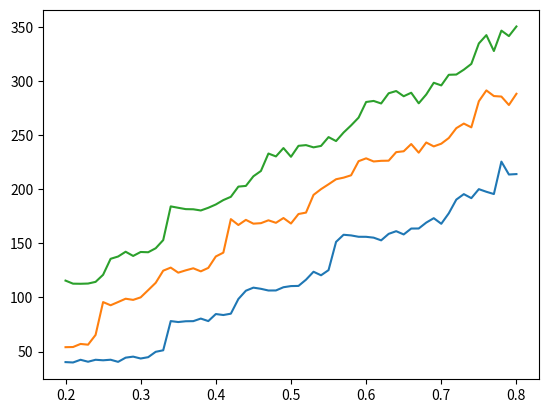

Source code (Python):
import numpy as np
import matplotlib.pyplot as plt
data1_15 = [41.24, 39.66, 42.9, 38.58, 41.82, 42.4, 42.38, 41.24, 43.86, 45.4, 42.8, 46.02, 47.32, 52.44, 78.96, 77.36, 77.82, 79.0, 80.72, 77.82, 83.7, 82.66, 84.54, 100.72, 107.38, 112.24, 105.44, 106.88, 106.28, 110.7, 106.38, 112.14, 118.3, 123.42, 116.52, 126.64, 152.46, 160.34, 155.32, 151.96, 158.82, 153.34, 153.16, 156.76, 163.04, 160.14, 164.4, 166.0, 169.76, 171.62, 171.22, 178.26, 191.26, 194.62, 190.22, 201.64, 200.2, 197.48, 227.36, 210.66, 215.76]
data2_15 = [39.14, 40.04, 41.8, 42.5, 42.9, 41.34, 42.4, 39.62, 44.76, 45.12, 44.24, 43.48, 52.12, 49.82, 77.32, 77.16, 78.16, 77.18, 80.22, 78.48, 85.64, 84.86, 85.46, 96.4, 105.12, 105.94, 110.58, 106.0, 106.7, 108.24, 114.68, 109.24, 114.58, 124.18, 124.54, 123.96, 150.4, 155.7, 159.5, 160.34, 153.42, 157.34, 152.54, 160.94, 159.62, 156.48, 163.14, 161.64, 168.78, 175.12, 165.14, 177.5, 189.84, 196.6, 193.58, 198.8, 195.38, 193.9, 224.02, 216.86, 212.56]

data1_25 = [115.4, 113.34, 113.92, 111.58, 116.46, 119.02, 136.32, 138.02, 144.78, 140.06, 146.1, 139.78, 146.74, 151.7, 182.2, 181.62, 181.32, 183.8, 178.82, 185.58, 187.04, 189.22, 194.26, 200.48, 199.28, 208.76, 216.62, 228.08, 235.64, 239.9, 225.5, 241.94, 244.26, 233.8, 240.14, 257.54, 247.56, 245.82, 256.5, 264.08, 286.82, 274.94, 285.26, 286.4, 288.32, 284.58, 291.28, 284.86, 296.52, 305.26, 300.88, 302.7, 301.94, 308.52, 313.12, 339.76, 337.1, 334.16, 346.02, 340.58, 343.64]
data2_25 = [115.8, 112.2, 111.42, 114.18, 112.4, 122.94, 135.22, 137.78, 139.84, 136.8, 138.06, 143.9, 144.34, 154.48, 186.34, 184.32, 182.14, 179.38, 182.16, 180.38, 185.04, 191.0, 192.0, 204.66, 207.14, 215.48, 217.44, 238.28, 225.36, 236.58, 234.8, 238.68, 237.66, 243.98, 240.28, 239.22, 241.86, 259.38, 261.9, 268.76, 274.9, 288.74, 273.72, 291.44, 293.7, 287.78, 287.56, 274.4, 279.08, 292.04, 291.52, 309.38, 310.56, 312.98, 319.1, 330.3, 348.34, 321.9, 347.78, 343.1, 357.82]

data1_20 = [54.88, 53.08, 54.84, 54.32, 63.04, 100.44, 93.48, 99.8, 99.96, 98.48, 102.68, 106.36, 110.44, 118.88, 127.28, 122.88, 123.96, 129.08, 121.36, 125.52, 138.6, 144.24, 171.28, 176.16, 168.0, 167.52, 166.2, 166.2, 167.52, 166.52, 172.76, 176.92, 175.88, 200.88, 197.12, 201.04, 209.88, 212.52, 209.72, 218.2, 217.84, 223.68, 229.56, 225.92, 239.88, 234.68, 241.0, 232.72, 236.88, 251.2, 244.76, 245.84, 252.28, 254.96, 252.48, 277.36, 288.24, 279.32, 280.68, 277.64, 295.64]
data2_20 = [52.76, 56.08, 59.68, 59.08, 67.36, 92.28, 98.0, 92.88, 95.44, 97.8, 102.32, 110.12, 111.04, 120.48, 126.32, 126.4, 122.36, 123.88, 123.32, 128.88, 139.96, 141.36, 174.8, 160.24, 168.92, 170.96, 174.64, 175.36, 172.4, 174.8, 159.92, 181.12, 182.32, 195.28, 205.52, 208.64, 213.08, 206.4, 211.76, 233.92, 233.88, 220.04, 224.36, 227.32, 227.88, 226.72, 238.28, 230.28, 244.64, 241.12, 245.24, 241.48, 255.08, 263.72, 257.76, 280.84, 293.64, 286.16, 282.96, 270.8, 280.0]
data3_20 = [55.36, 53.4, 57.08, 55.2, 67.8, 96.0, 91.4, 92.84, 99.32, 97.08, 99.64, 104.36, 115.16, 130.24, 130.0, 119.0, 127.12, 126.44, 123.92, 129.96, 140.36, 138.72, 167.84, 173.2, 175.52, 174.36, 165.84, 176.52, 169.96, 170.52, 170.44, 178.28, 180.44, 186.44, 199.48, 210.6, 204.88, 219.8, 213.0, 225.08, 230.84, 228.48, 234.52, 229.08, 228.76, 237.64, 251.88, 229.36, 247.76, 233.36, 234.52, 244.96, 257.48, 262.36, 261.28, 285.52, 295.76, 287.88, 285.72, 282.16, 280.08]
data4_20 = [53.0, 54.04, 56.4, 56.64, 63.16, 94.2, 88.24, 97.6, 100.64, 97.72, 95.76, 106.36, 117.6, 129.56, 126.92, 123.48, 127.0, 128.6, 128.04, 125.12, 132.84, 141.56, 175.96, 158.56, 174.76, 160.32, 168.28, 167.48, 166.4, 182.16, 170.56, 172.52, 175.44, 197.0, 198.8, 198.6, 209.68, 204.72, 217.72, 227.2, 232.36, 231.12, 217.28, 223.92, 241.36, 242.04, 236.64, 243.52, 244.28, 233.4, 244.6, 257.84, 261.72, 262.52, 258.08, 282.52, 288.68, 292.08, 294.2, 281.64, 298.08]



data1_20 = np.array(data1_20)
data2_20 = np.array(data2_20)
data3_20 = np.array(data3_20)
data4_20 = np.array(data4_20)

data1_15 = np.array(data1_15)
data2_15 = np.array(data2_15)

data1_25 = np.array(data1_25)
data2_25 = np.array(data2_25)

data_20 = data1_20+data2_20+data3_20+data4_20
data_20 /= 4

data_15 = data1_15 + data2_15
data_15 /= 2

data_25 = data1_25 + data2_25
data_25 /= 2
x = [0.2, 0.21000000000000002, 0.22000000000000003, 0.23000000000000004, 0.24000000000000005, 0.25000000000000006, 0.26000000000000006, 0.2700000000000001, 0.2800000000000001, 0.2900000000000001, 0.3000000000000001, 0.3100000000000001, 0.3200000000000001, 0.3300000000000001, 0.34000000000000014, 0.35000000000000014, 0.36000000000000015, 0.37000000000000016, 0.38000000000000017, 0.3900000000000002, 0.4000000000000002, 0.4100000000000002, 0.4200000000000002, 0.4300000000000002, 0.4400000000000002, 0.45000000000000023, 0.46000000000000024, 0.47000000000000025, 0.48000000000000026, 0.49000000000000027, 0.5000000000000002, 0.5100000000000002, 0.5200000000000002, 0.5300000000000002, 0.5400000000000003, 0.5500000000000003, 0.5600000000000003, 0.5700000000000003, 0.5800000000000003, 0.5900000000000003, 0.6000000000000003, 0.6100000000000003, 0.6200000000000003, 0.6300000000000003, 0.6400000000000003, 0.6500000000000004, 0.6600000000000004, 0.6700000000000004, 0.6800000000000004, 0.6900000000000004, 0.7000000000000004, 0.7100000000000004, 0.7200000000000004, 0.7300000000000004, 0.7400000000000004, 0.7500000000000004, 0.7600000000000005, 0.7700000000000005, 0.7800000000000005, 0.7900000000000005, 0.8000000000000005]



plt.plot(x,data_15)
plt.plot(x,data_20)
plt.plot(x,data_25)
plt.show()